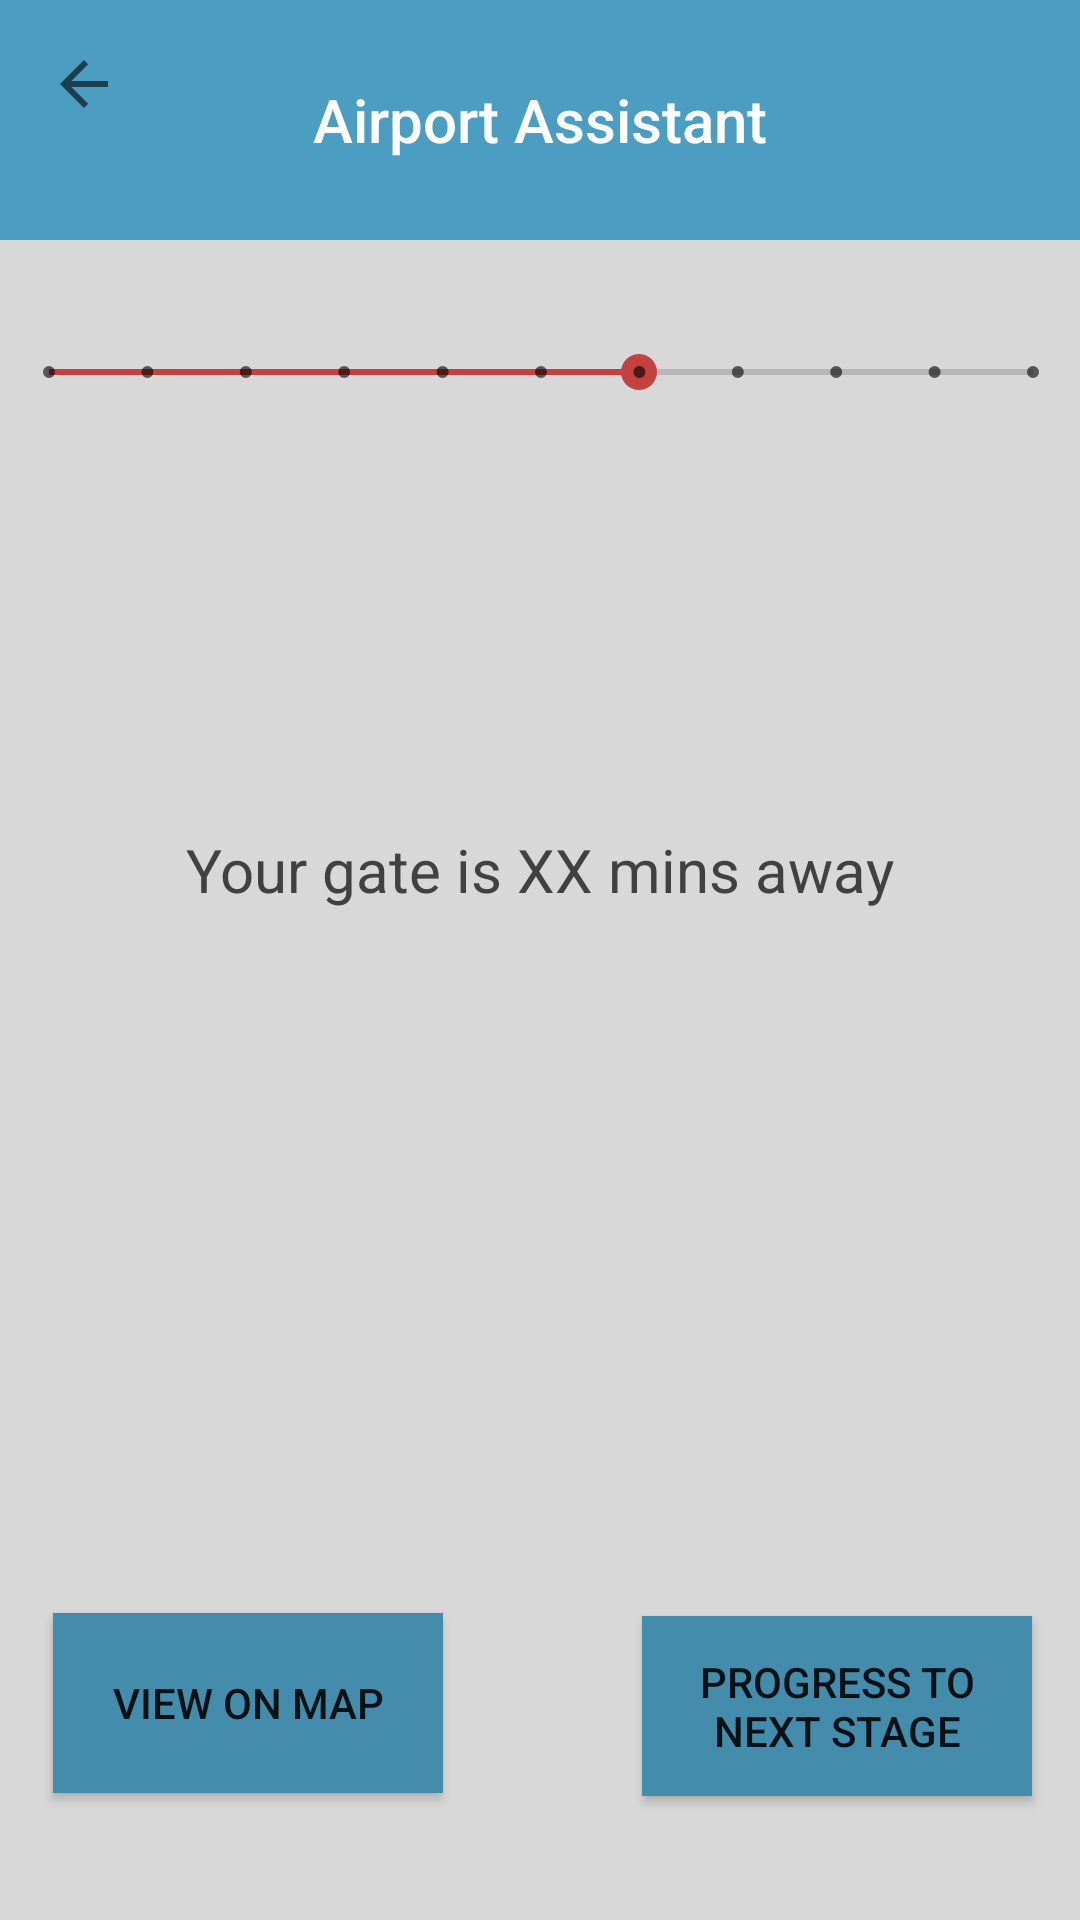

Layout XML and referenced resources for this Android screen:
<!-- AndroidManifest.xml: application theme AppTheme -->
<!-- res/layout/activity_directions_to_gate2.xml -->
<?xml version="1.0" encoding="utf-8"?>
<android.support.constraint.ConstraintLayout
        xmlns:android="http://schemas.android.com/apk/res/android"
        xmlns:tools="http://schemas.android.com/tools"
        xmlns:app="http://schemas.android.com/apk/res-auto"
        android:background="@color/colorBackground"
        android:layout_width="match_parent"
        android:layout_height="match_parent"
        tools:context="com.example.shaum.airportassistant.MainActivity">

    <android.support.v7.widget.Toolbar
            android:id="@+id/toolbar"
            android:layout_height="80dp"
            android:layout_width="match_parent"
            android:background="@color/colorPrimary"
            app:navigationIcon="?attr/homeAsUpIndicator"
            app:layout_constraintEnd_toEndOf="parent"
            app:layout_constraintStart_toStartOf="parent"
            app:layout_constraintHorizontal_bias="0.0"
            app:layout_constraintTop_toTopOf="parent">


        <TextView
                android:layout_width="wrap_content"
                android:layout_height="wrap_content"
                android:textAppearance="@style/Toolbar.TitleText"
                android:layout_gravity="center"
                android:text="Airport Assistant"
                android:textColor="@color/colorActionBar"
                android:id="@+id/toolbar_title" />


    </android.support.v7.widget.Toolbar>

    <SeekBar
            style="@style/Widget.AppCompat.SeekBar.Discrete"
            android:layout_width="360dp"
            android:layout_height="40dp"
            android:max="10"
            android:progress="6"
            android:id="@+id/progressBar"
            android:layout_alignParentTop="true"
            android:layout_centerHorizontal="true"
            app:layout_constraintEnd_toEndOf="parent" android:layout_marginEnd="8dp"
            app:layout_constraintStart_toStartOf="parent" android:layout_marginStart="8dp"
            app:layout_constraintTop_toTopOf="parent" android:layout_marginTop="104dp"
            app:layout_constraintHorizontal_bias="0.485"/>

    <TextView
            android:text="Your gate is XX mins away"
            android:layout_width="260dp"
            android:layout_height="60dp"
            android:textColor="@color/colorDefaultText"
            android:gravity="center"
            android:textSize="20sp"
            android:id="@+id/gateTimeEstimation"
            android:layout_below="@+id/progressBar"
            android:layout_centerHorizontal="true"
            app:layout_constraintEnd_toEndOf="parent" android:layout_marginEnd="8dp"
            app:layout_constraintStart_toStartOf="parent" android:layout_marginStart="8dp"
            android:layout_marginTop="116dp" app:layout_constraintTop_toBottomOf="@+id/progressBar"
            app:layout_constraintHorizontal_bias="0.496"/>


    <Button
            android:text="View on Map"
            android:layout_width="130dp"
            android:layout_height="60dp"
            android:id="@+id/btViewOnMap"
            android:background="@color/colorButton"
            android:layout_below="@+id/gateTimeEstimation"
            android:layout_centerHorizontal="true"

            app:layout_constraintTop_toBottomOf="@+id/gateTimeEstimation" app:layout_constraintStart_toStartOf="parent"
            android:layout_marginStart="8dp" app:layout_constraintEnd_toStartOf="@+id/btProgress"
            android:layout_marginEnd="8dp" app:layout_constraintHorizontal_bias="0.142"
            app:layout_constraintBottom_toBottomOf="parent" android:layout_marginBottom="32dp"
            app:layout_constraintVertical_bias="0.955"/>

    <Button
            android:text="Progress To Next Stage"
            android:layout_width="130dp"
            android:layout_height="60dp"
            android:background="@color/colorButton"
            android:id="@+id/btProgress"
            android:layout_below="@+id/btViewOnMap"
            android:layout_alignStart="@+id/btViewOnMap"

            app:layout_constraintTop_toBottomOf="@+id/gateTimeEstimation" app:layout_constraintEnd_toEndOf="parent"
            android:layout_marginEnd="16dp" app:layout_constraintBottom_toBottomOf="parent"
            android:layout_marginBottom="32dp" app:layout_constraintVertical_bias="0.959"/>

</android.support.constraint.ConstraintLayout>
<!-- resources referenced by this layout -->
<resources>
  <color name="colorActionBar">#FFFFFF</color>
  <color name="colorBackground">#D8D8D8</color>
  <color name="colorButton">#438CAB</color>
  <color name="colorDefaultText">#414141</color>
  <color name="colorPrimary">#4B9EC1</color>
  <style name="Toolbar.TitleText" parent="TextAppearance.Widget.AppCompat.Toolbar.Title">
          <item name="android:textSize">15sp</item>
      </style>
  <style name="AppTheme" parent="Theme.AppCompat.Light.NoActionBar">
          
          <item name="colorPrimary">@color/colorPrimary</item>
          <item name="colorPrimaryDark">@color/colorPrimaryDark</item>
          <item name="colorAccent">@color/colorAccent</item>
          <item name="android:fontFamily">sans-serif-condensed</item>
          <item name="android:textSize">14sp</item>
      </style>
  <color name="colorPrimaryDark">#438CAB</color>
  <color name="colorAccent">#C3423F</color>
</resources>
